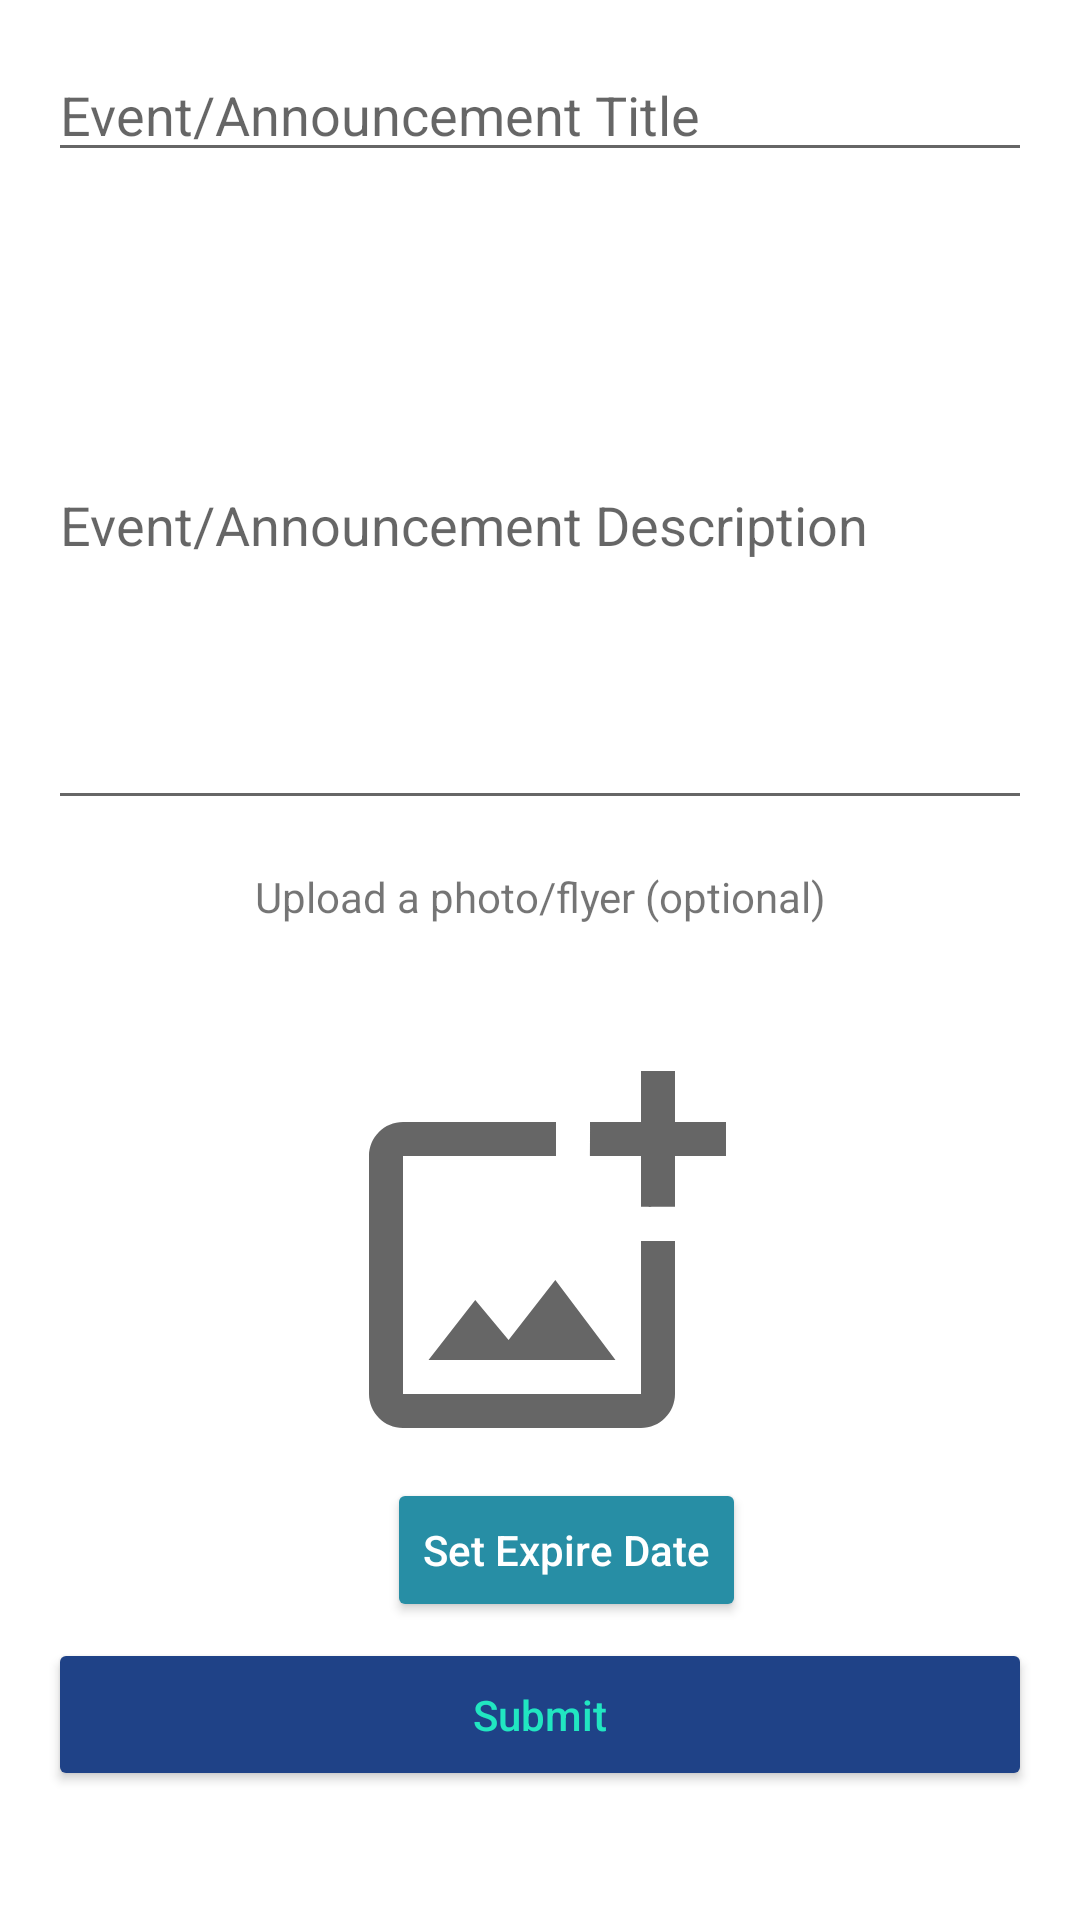

Android layout source for this screen:
<!-- AndroidManifest.xml: application theme Theme.WayaApp -->
<!-- res/layout/activity_create_event.xml -->
<?xml version="1.0" encoding="utf-8"?>
<androidx.constraintlayout.widget.ConstraintLayout xmlns:android="http://schemas.android.com/apk/res/android"
    xmlns:app="http://schemas.android.com/apk/res-auto"
    xmlns:tools="http://schemas.android.com/tools"
    android:layout_width="match_parent"
    android:layout_height="match_parent"
    tools:context=".activities.CreateEventActivity">

    <ScrollView
        android:layout_width="match_parent"
        android:layout_height="match_parent">

    </ScrollView>




    <EditText
        android:id="@+id/eventTitle"
        android:layout_width="match_parent"
        android:layout_height="wrap_content"
        android:layout_margin="16dp"
        android:hint="Event/Announcement Title"
        app:layout_constraintTop_toTopOf="parent"
        tools:layout_editor_absoluteX="16dp" />

    <EditText
        android:id="@+id/eventDesc"
        android:layout_width="match_parent"
        android:layout_height="200dp"
        android:layout_margin="16dp"
        android:hint="Event/Announcement Description"
        app:layout_constraintEnd_toEndOf="@+id/eventTitle"
        app:layout_constraintStart_toStartOf="@+id/eventTitle"
        app:layout_constraintTop_toBottomOf="@+id/eventTitle" />

    <Button
        android:id="@+id/event_submit_btn"
        android:layout_width="match_parent"
        android:layout_height="wrap_content"
        android:layout_margin="16dp"
        android:backgroundTint="#1F4287"
        android:padding="16dp"
        android:text="Submit"
        android:textAllCaps="false"
        android:textColor="#21E6C1"
        app:layout_constraintBottom_toBottomOf="parent"
        app:layout_constraintEnd_toEndOf="@+id/eventimg"
        app:layout_constraintStart_toStartOf="@+id/eventimg"
        app:layout_constraintTop_toBottomOf="@+id/eventimg" />

    <TextView
        android:id="@+id/textView"
        android:layout_width="match_parent"
        android:layout_height="wrap_content"
        android:layout_margin="16dp"
        android:text="Upload a photo/flyer (optional)"
        android:textAlignment="center"
        app:layout_constraintTop_toBottomOf="@+id/eventDesc"
        tools:layout_editor_absoluteX="16dp"></TextView>

    <ImageView
        android:id="@+id/eventimg"
        android:layout_width="138dp"
        android:layout_height="136dp"
        android:layout_margin="16dp"
        app:layout_constraintBottom_toTopOf="@+id/event_submit_btn"
        app:layout_constraintEnd_toEndOf="parent"
        app:layout_constraintHorizontal_bias="0.498"
        app:layout_constraintStart_toStartOf="parent"
        app:layout_constraintTop_toBottomOf="@+id/textView"
        app:layout_constraintVertical_bias="0.074"
        app:srcCompat="@drawable/addimage" />

    <Button
        android:id="@+id/expBtn"
        android:onClick="setExpire"
        android:layout_width="wrap_content"
        android:layout_height="wrap_content"
        android:backgroundTint="#278EA5"
        android:text="Set Expire Date"
        android:textAllCaps="false"
        android:textColor="@color/white"
        app:layout_constraintBottom_toTopOf="@+id/event_submit_btn"
        app:layout_constraintEnd_toEndOf="@+id/eventimg"
        app:layout_constraintTop_toBottomOf="@+id/eventimg" />

    <ProgressBar
        android:id="@+id/progressBar3"
        style="?android:attr/progressBarStyle"
        android:layout_width="wrap_content"
        android:layout_height="wrap_content"
        android:visibility="invisible"
        app:layout_constraintBottom_toBottomOf="parent"
        app:layout_constraintEnd_toEndOf="parent"
        app:layout_constraintHorizontal_bias="0.498"
        app:layout_constraintStart_toStartOf="parent"
        app:layout_constraintTop_toBottomOf="@+id/event_submit_btn"
        app:layout_constraintVertical_bias="0.434" />


</androidx.constraintlayout.widget.ConstraintLayout>
<!-- resources referenced by this layout -->
<resources>
  <color name="white">#FFFFFFFF</color>
  <!-- drawable addimage (drawable) -->
  <vector xmlns:android="http://schemas.android.com/apk/res/android"
      android:width="24dp"
      android:height="24dp"
      android:viewportWidth="24"
      android:viewportHeight="24"
      android:tint="?attr/colorControlNormal">
      <path
          android:fillColor="@android:color/white"
          android:pathData="M18,20L4,20L4,6h9L13,4L4,4c-1.1,0 -2,0.9 -2,2v14c0,1.1 0.9,2 2,2h14c1.1,0 2,-0.9 2,-2v-9h-2v9zM10.21,16.83l-1.96,-2.36L5.5,18h11l-3.54,-4.71zM20,4L20,1h-2v3h-3c0.01,0.01 0,2 0,2h3v2.99c0.01,0.01 2,0 2,0L20,6h3L23,4h-3z"/>
  </vector>
  <style name="Theme.WayaApp" parent="Theme.MaterialComponents.DayNight.DarkActionBar">
          
          <item name="colorPrimary">@color/purple_500</item>
          <item name="colorPrimaryVariant">@color/purple_700</item>
          <item name="colorOnPrimary">@color/white</item>
          
          <item name="colorSecondary">@color/teal_200</item>
          <item name="colorSecondaryVariant">@color/teal_700</item>
          <item name="colorOnSecondary">@color/black</item>
          
          <item name="android:statusBarColor">?attr/colorPrimaryVariant</item>
          
      </style>
  <color name="purple_500">#FF6200EE</color>
  <color name="purple_700">#FF3700B3</color>
  <color name="teal_200">#FF03DAC5</color>
  <color name="teal_700">#FF018786</color>
  <color name="black">#FF000000</color>
</resources>
